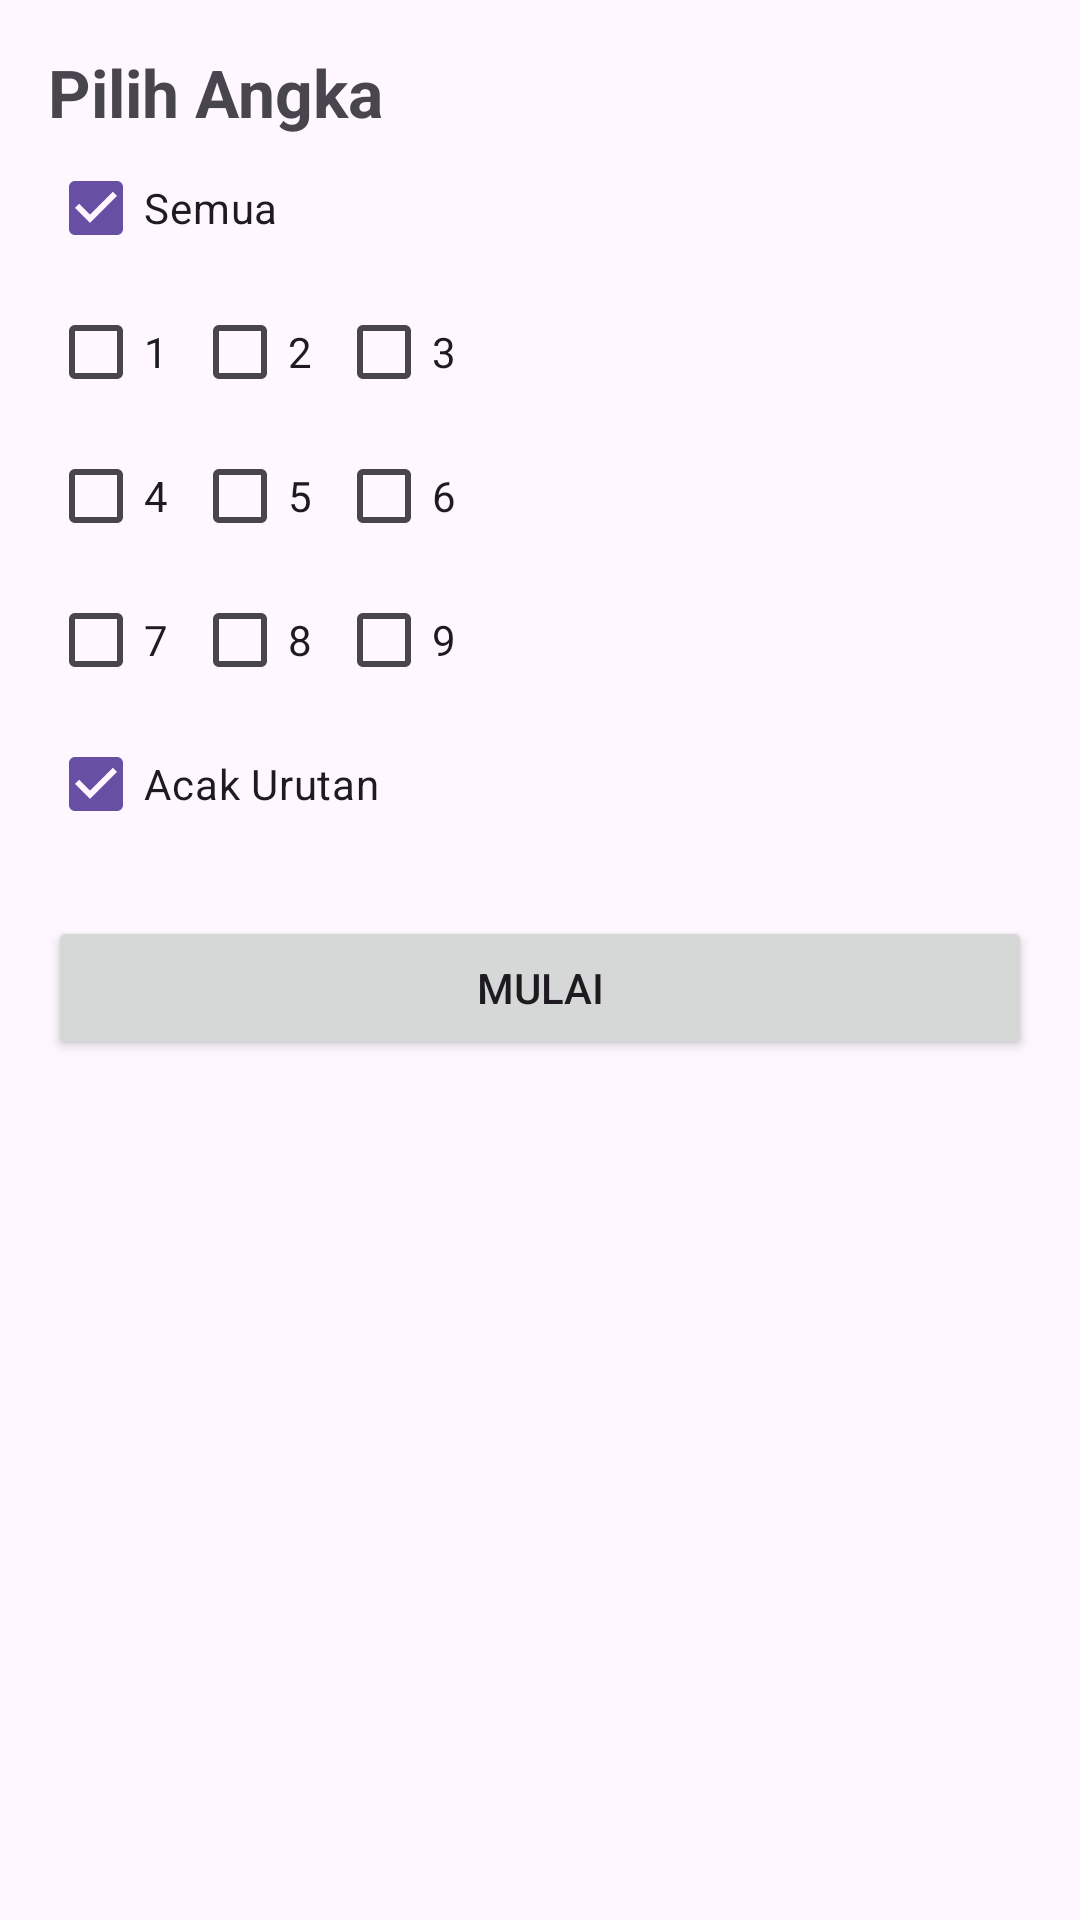

Layout XML and referenced resources for this Android screen:
<!-- AndroidManifest.xml: application theme Theme.NgodingWithAICatur -->
<!-- res/layout/activity_setting_number_match.xml -->
<?xml version="1.0" encoding="utf-8"?>
<ScrollView xmlns:android="http://schemas.android.com/apk/res/android"
    android:layout_width="match_parent"
    android:layout_height="match_parent">

    <LinearLayout
        android:padding="16dp"
        android:orientation="vertical"
        android:layout_width="match_parent"
        android:layout_height="wrap_content">

        <TextView
            android:text="Pilih Angka"
            android:textSize="22sp"
            android:textStyle="bold"
            android:layout_width="wrap_content"
            android:layout_height="wrap_content"/>

        <CheckBox
            android:id="@+id/cbAll"
            android:text="Semua"
            android:checked="true"
            android:layout_width="wrap_content"
            android:layout_height="wrap_content"/>

        <GridLayout
            android:layout_width="match_parent"
            android:layout_height="wrap_content"
            android:columnCount="3">

            <CheckBox android:id="@+id/cb1" android:text="1"/>
            <CheckBox android:id="@+id/cb2" android:text="2"/>
            <CheckBox android:id="@+id/cb3" android:text="3"/>
            <CheckBox android:id="@+id/cb4" android:text="4"/>
            <CheckBox android:id="@+id/cb5" android:text="5"/>
            <CheckBox android:id="@+id/cb6" android:text="6"/>
            <CheckBox android:id="@+id/cb7" android:text="7"/>
            <CheckBox android:id="@+id/cb8" android:text="8"/>
            <CheckBox android:id="@+id/cb9" android:text="9"/>

        </GridLayout>

        <CheckBox
            android:id="@+id/cbRandom"
            android:text="Acak Urutan"
            android:checked="true"
            android:layout_width="wrap_content"
            android:layout_height="wrap_content"/>

        <Button
            android:id="@+id/btnStart"
            android:text="Mulai"
            android:layout_marginTop="20dp"
            android:layout_width="match_parent"
            android:layout_height="wrap_content"/>

    </LinearLayout>

</ScrollView>
<!-- resources referenced by this layout -->
<resources>
  <style name="Theme.NgodingWithAICatur" parent="Base.Theme.NgodingWithAICatur" />
  <style name="Base.Theme.NgodingWithAICatur" parent="Theme.Material3.DayNight.NoActionBar">
          
          
      </style>
</resources>
